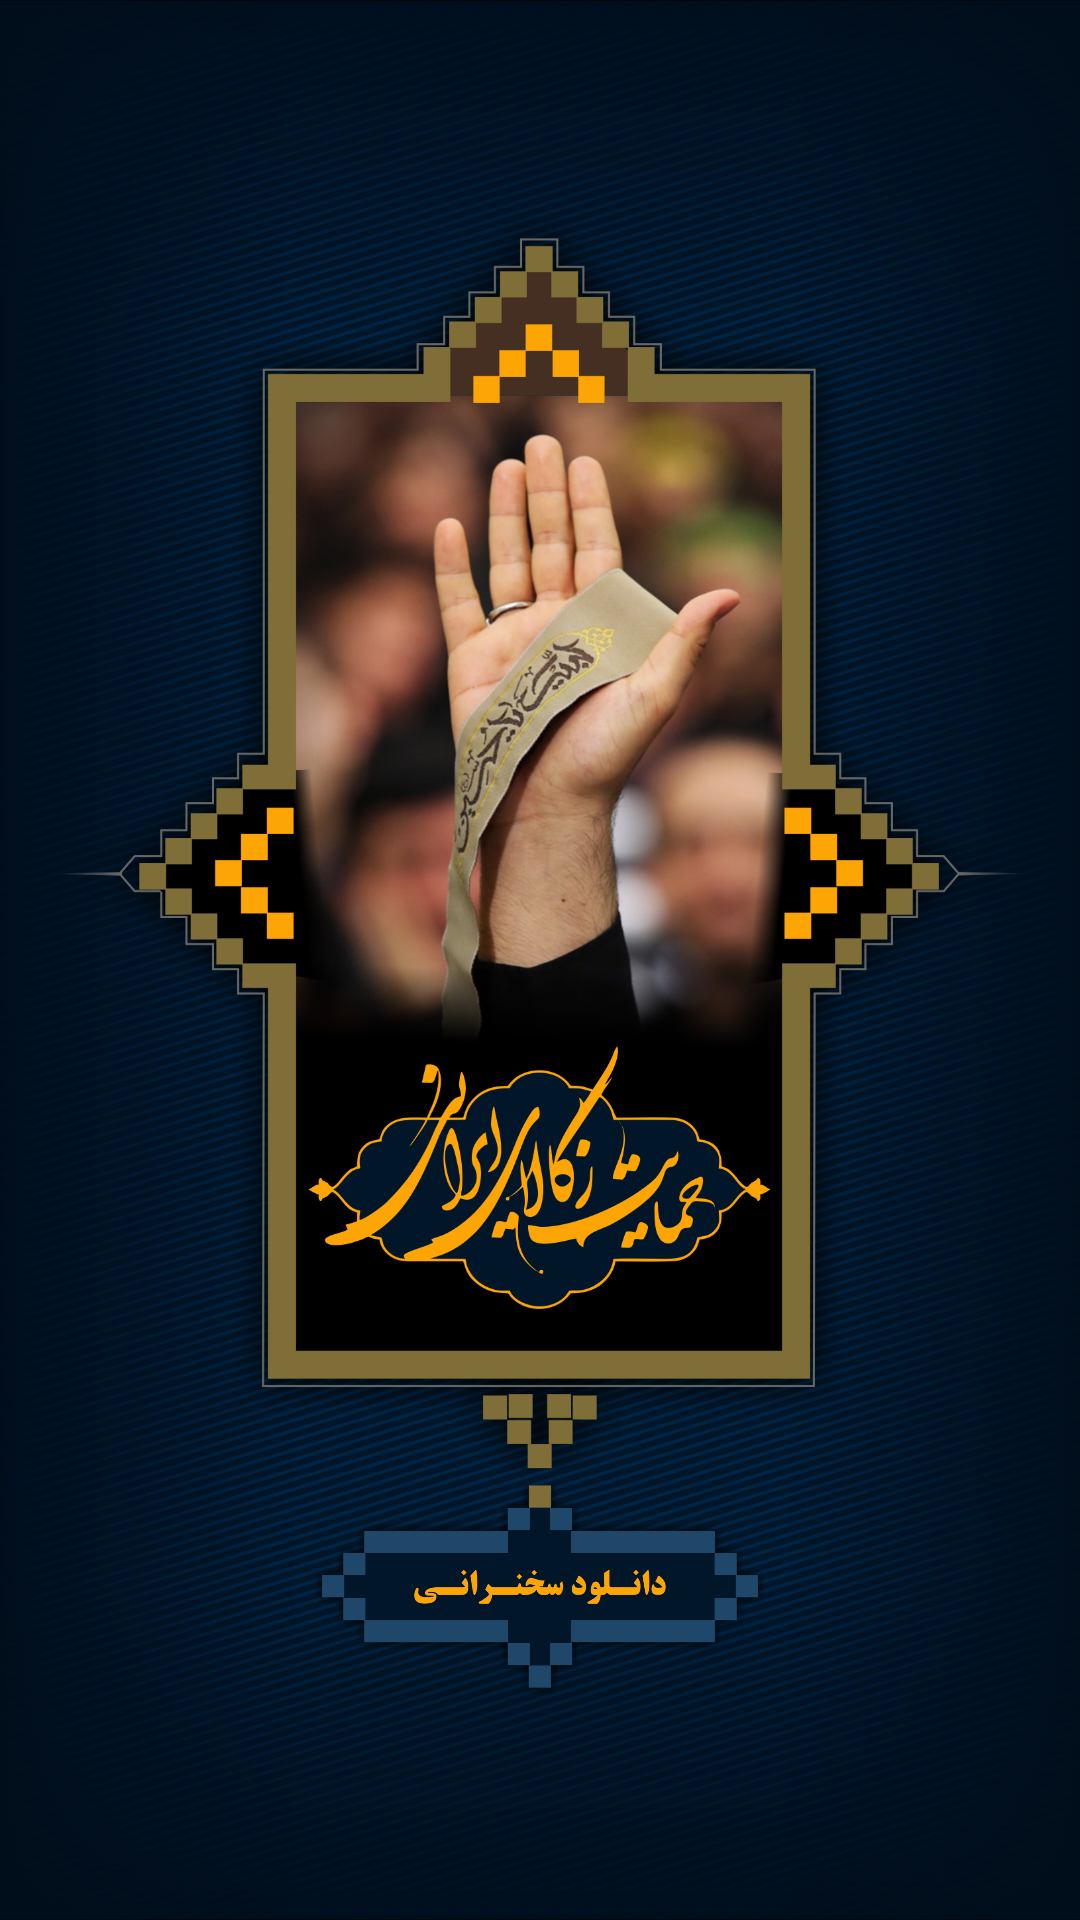

Android layout source for this screen:
<!-- AndroidManifest.xml: application theme AppTheme -->
<!-- res/layout/activity_safhevorod.xml -->
<?xml version="1.0" encoding="utf-8"?>
<android.support.constraint.ConstraintLayout xmlns:android="http://schemas.android.com/apk/res/android"
    xmlns:app="http://schemas.android.com/apk/res-auto"
    xmlns:tools="http://schemas.android.com/tools"
    android:layout_width="match_parent"
    android:layout_height="match_parent"
    tools:context=".safhevorod"
    android:layout_gravity="center"
    android:background="#000811">

    <LinearLayout
        android:layout_width="match_parent"
        android:layout_height="match_parent"
        android:background="@drawable/bakgrand"
        android:gravity="center"
        android:orientation="vertical"
        >

        <ImageView
            android:id="@+id/imageView"
            android:layout_width="wrap_content"
            android:layout_height="420dp"
            android:layout_gravity="center"

            app:srcCompat="@drawable/safeh2shado"
            tools:layout_editor_absoluteX="107dp"
            tools:layout_editor_absoluteY="0dp" />

        <ImageView
            android:id="@+id/imageView2"
            android:layout_width="150dp"
            android:layout_height="80dp"
            android:layout_gravity="center"
            app:srcCompat="@drawable/safeh2_1shado" />
    </LinearLayout>
</android.support.constraint.ConstraintLayout>
<!-- resources referenced by this layout -->
<resources>
  <!-- drawable bakgrand: png bitmap (drawable, 441231 bytes) -->
  <!-- drawable safeh2_1shado: png bitmap (drawable, 36012 bytes) -->
  <!-- drawable safeh2shado: png bitmap (drawable, 1024065 bytes) -->
  <style name="AppTheme" parent="Theme.AppCompat.Light.NoActionBar">
  
          
  
          <item name="colorPrimary">#002040</item>
          <item name="colorPrimaryDark">@color/colorPrimaryDark</item>
          <item name="colorAccent">#002040</item>
          <item name="android:typeface">monospace</item>
  
      </style>
  <color name="colorPrimaryDark">#00060d</color>
</resources>
